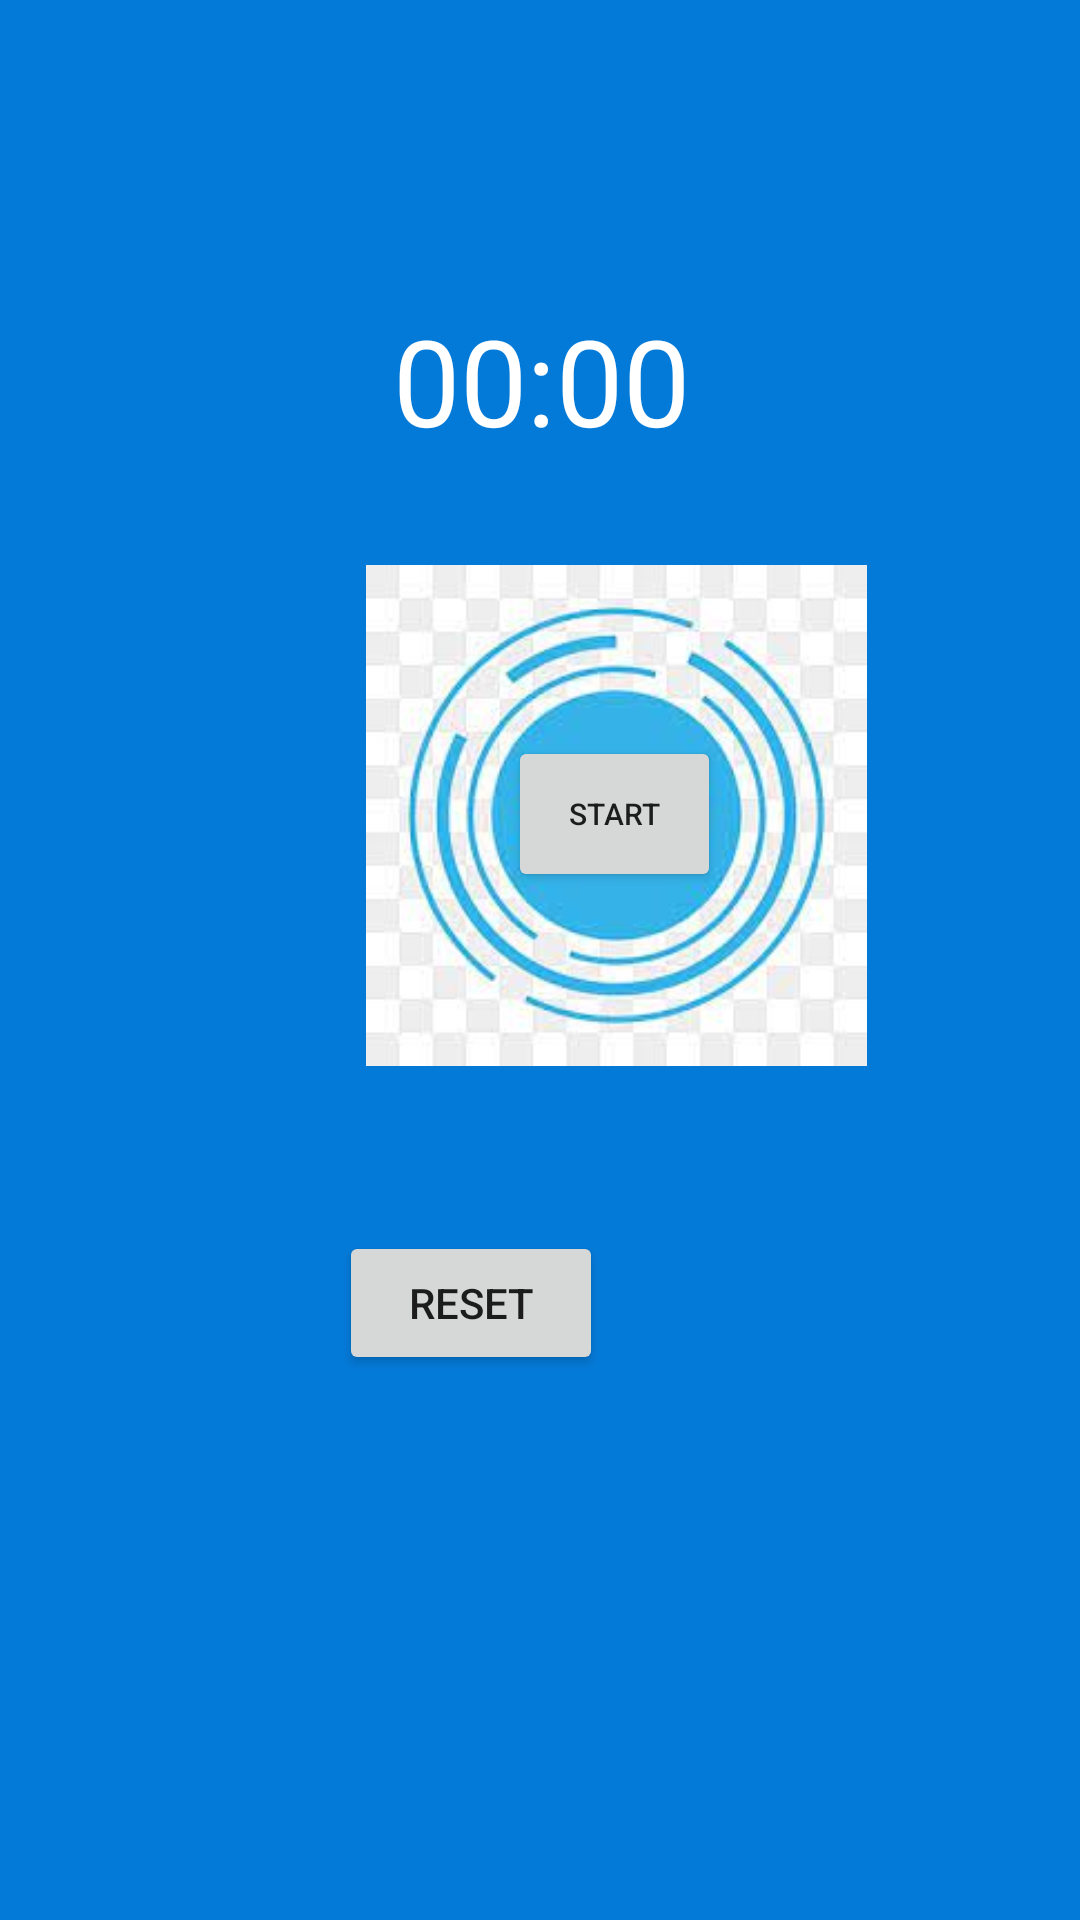

Reconstruct the res/layout file that produces this screen, plus the resources it refers to.
<!-- AndroidManifest.xml: application theme Theme.ChronometersApp -->
<!-- res/layout/activity_cronometer_home.xml -->
<?xml version="1.0" encoding="utf-8"?>
<androidx.constraintlayout.widget.ConstraintLayout xmlns:android="http://schemas.android.com/apk/res/android"
    xmlns:app="http://schemas.android.com/apk/res-auto"
    xmlns:tools="http://schemas.android.com/tools"
    android:layout_width="match_parent"
    android:layout_height="match_parent"
    android:background="@color/teal_700"
    tools:context=".CronometerHome">

    <Chronometer
        android:id="@+id/chronometer"
        android:layout_width="wrap_content"
        android:layout_height="wrap_content"
        android:layout_marginStart="140dp"
        android:layout_marginTop="100dp"
        android:layout_marginEnd="139dp"
        android:text="00:00"
        android:textAlignment="center"
        android:textColor="@color/white"
        android:textSize="40sp"
        app:layout_constraintEnd_toEndOf="parent"
        app:layout_constraintStart_toStartOf="parent"
        app:layout_constraintTop_toTopOf="parent" />

    <ImageView
        android:id="@+id/imageView8"
        android:layout_width="225dp"
        android:layout_height="167dp"
        android:layout_marginStart="93dp"
        android:layout_marginTop="35dp"
        android:layout_marginEnd="93dp"
        android:layout_marginBottom="18dp"
        app:layout_constraintBottom_toTopOf="@+id/imageView9"
        app:layout_constraintEnd_toEndOf="parent"
        app:layout_constraintHorizontal_bias="0.0"
        app:layout_constraintStart_toStartOf="parent"
        app:layout_constraintTop_toBottomOf="@+id/chronometer"
        app:srcCompat="@drawable/startt" />

    <ImageView
        android:id="@+id/imageView9"
        android:layout_width="128dp"
        android:layout_height="124dp"
        android:layout_marginTop="17dp"
        app:layout_constraintEnd_toEndOf="@+id/imageView8"
        app:layout_constraintHorizontal_bias="0.0"
        app:layout_constraintStart_toStartOf="@+id/imageView8"
        app:layout_constraintTop_toBottomOf="@+id/imageView8"
        app:srcCompat="@drawable/reseet" />

    <Button
        android:id="@+id/buttonstart"
        android:layout_width="71dp"
        android:layout_height="52dp"
        android:text="START"
        android:textSize="10sp"
        android:visibility="visible"
        app:layout_constraintBottom_toBottomOf="@+id/imageView8"
        app:layout_constraintEnd_toEndOf="@+id/imageView8"
        app:layout_constraintHorizontal_bias="0.496"
        app:layout_constraintStart_toStartOf="@+id/imageView8"
        app:layout_constraintTop_toTopOf="@+id/imageView8"
        app:layout_constraintVertical_bias="0.495" />

    <Button
        android:id="@+id/buttonpause"
        android:layout_width="37dp"
        android:layout_height="19dp"
        android:background="@color/purple_200"
        android:textAppearance="@style/TextAppearance.AppCompat.Large"
        android:textColor="#F60707"
        android:textColorHighlight="#E61212"
        android:textColorHint="#F30C0C"
        android:textColorLink="#D61515"
        android:textSize="10sp"
        android:visibility="invisible"
        app:iconTint="#EFEDED"
        app:layout_constraintBottom_toBottomOf="@+id/imageView8"
        app:layout_constraintEnd_toEndOf="@+id/imageView8"
        app:layout_constraintHorizontal_bias="0.496"
        app:layout_constraintStart_toStartOf="@+id/imageView8"
        app:layout_constraintTop_toTopOf="@+id/imageView8"
        app:layout_constraintVertical_bias="0.495"
        app:rippleColor="#E40E0E" />

    <Button
        android:id="@+id/buttonreset"
        android:layout_width="wrap_content"
        android:layout_height="wrap_content"
        android:text="RESET"
        android:visibility="visible"
        app:layout_constraintBottom_toBottomOf="@+id/imageView9"
        app:layout_constraintEnd_toEndOf="@+id/imageView9"
        app:layout_constraintStart_toStartOf="@+id/imageView9"
        app:layout_constraintTop_toTopOf="@+id/imageView9" />

</androidx.constraintlayout.widget.ConstraintLayout>
<!-- resources referenced by this layout -->
<resources>
  <color name="purple_200">#FFBB86FC</color>
  <color name="teal_700">#047AD8</color>
  <color name="white">#FFFFFFFF</color>
  <!-- drawable startt: jpg bitmap (drawable, 9889 bytes) -->
  <style name="Theme.ChronometersApp" parent="Theme.MaterialComponents.DayNight.DarkActionBar">
          
          <item name="colorPrimary">@color/purple_500</item>
          <item name="colorPrimaryVariant">@color/purple_700</item>
          <item name="colorOnPrimary">@color/white</item>
          
          <item name="colorSecondary">@color/teal_200</item>
          <item name="colorSecondaryVariant">@color/teal_700</item>
          <item name="colorOnSecondary">@color/black</item>
          
          <item name="android:statusBarColor">?attr/colorPrimaryVariant</item>
          
      </style>
  <color name="purple_500">#FF000000</color>
  <color name="purple_700">#FF000000</color>
  <color name="teal_200">#B2CDCB</color>
  <color name="black">#FF000000</color>
</resources>
